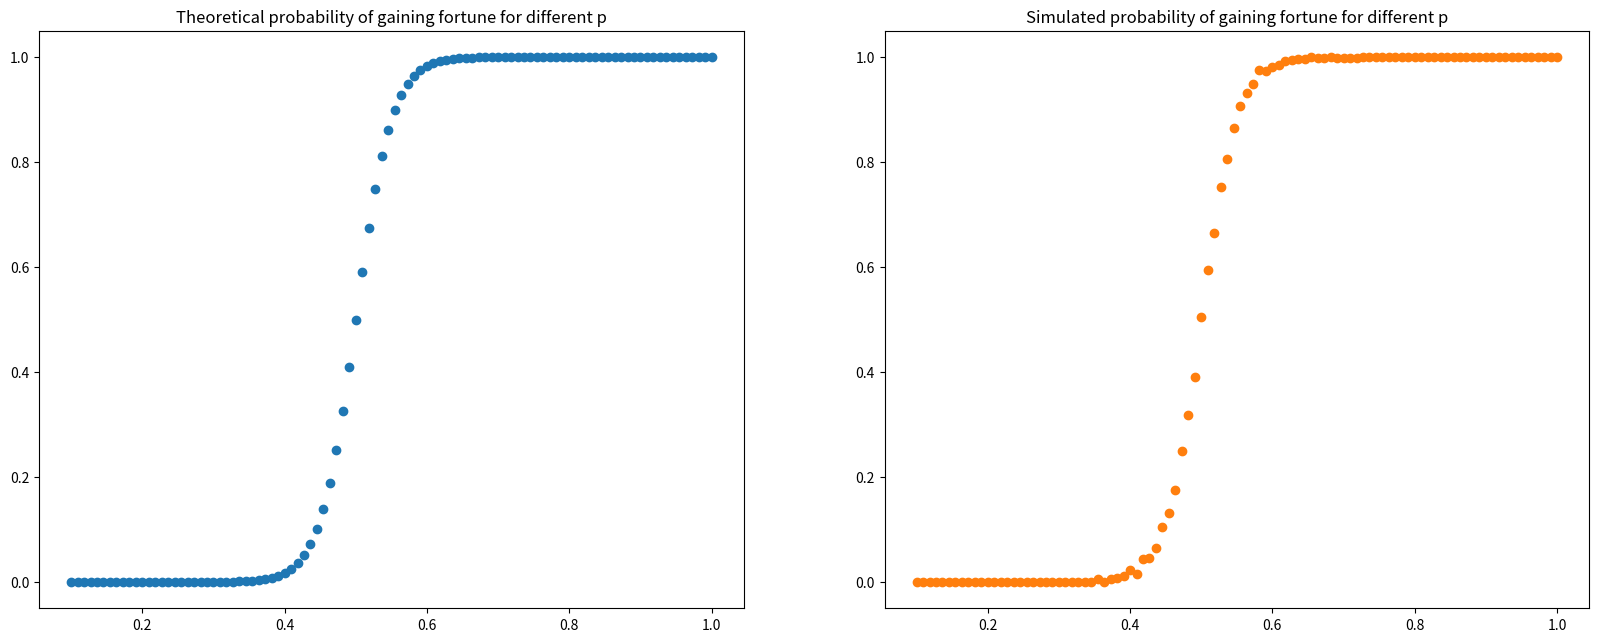

Source code (Python):
import numpy as np
import matplotlib.pyplot as plt


def gamblers_ruin_outcome(probability,
                          win_prize=1,
                          loss=1,
                          initial_money=15,
                          fortune=30,
                          ruin=0):
    """Return 1 if the gambler succeeds and -1 if he is ruined."""
    money = [initial_money]
    while money[-1] < fortune and money[-1] > ruin:
        if np.random.random() <= probability:
            money.append(money[-1] + win_prize)
        else:
            money.append(money[-1] - loss)
    if money[-1] == fortune:
        return 1
    elif money[-1] == ruin:
        return 0


def simulation_probability(p, i, N, number_of_simulations=1000):
    """Return the proportion of successful outcomes from a simulation"""
    number_of_successes = 0
    number_of_ruins = 0
    for t in range(number_of_simulations):
        outcome = gamblers_ruin_outcome(p, initial_money=i, fortune=N)
        if outcome == 1:
            number_of_successes += 1
        elif outcome == 0:
            number_of_ruins += 1
        else: 
            print("WHAT THE FUCK")
    return number_of_successes/number_of_simulations


def theoretical_probability(p, i, N):
    """Return the theoretical probability of successful gameplay"""
    if p ==0.5:
        return i/N
    else:
        return (1-((1-p)/p)**i)/(1-((1-p)/p)**N)


# create a linspace with different probabilities
probabilities = np.linspace(0.1, 1, 100)

fig, (ax1, ax2) = plt.subplots(1,2,figsize=(20,7.5))
# plot theoretical probabilities of winning 
for p in probabilities:
    ax1.scatter(p, theoretical_probability(p, i = 10, N = 20), color = "C0")
ax1.title.set_text("Theoretical probability of gaining fortune for different p")

# plot simulation proportion of gaining fortune for different p
for p in probabilities:
    ax2.scatter(p, simulation_probability(p, i=10, N=20, number_of_simulations=1000), color="C1")
ax2.title.set_text("Simulated probability of gaining fortune for different p")
plt.show()


